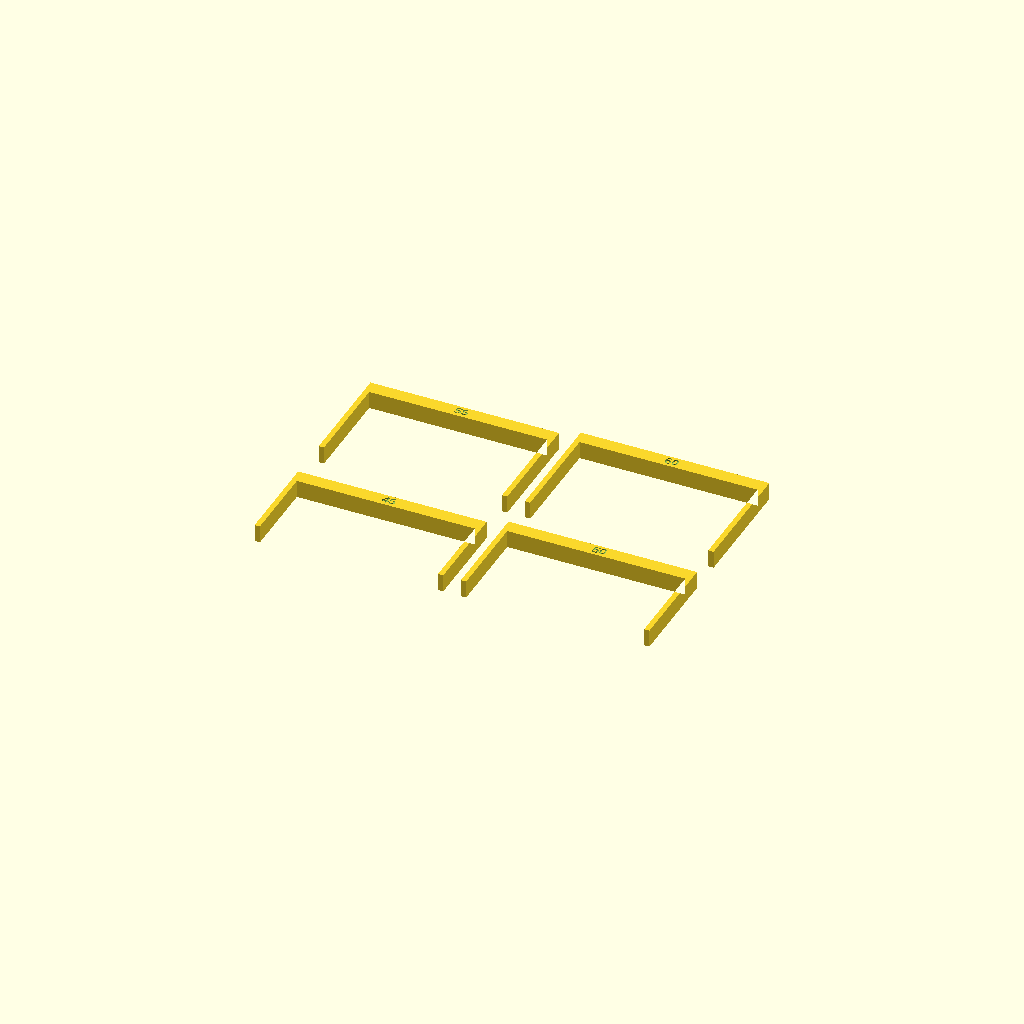
Cell 1: rendered with the file's own defaults.
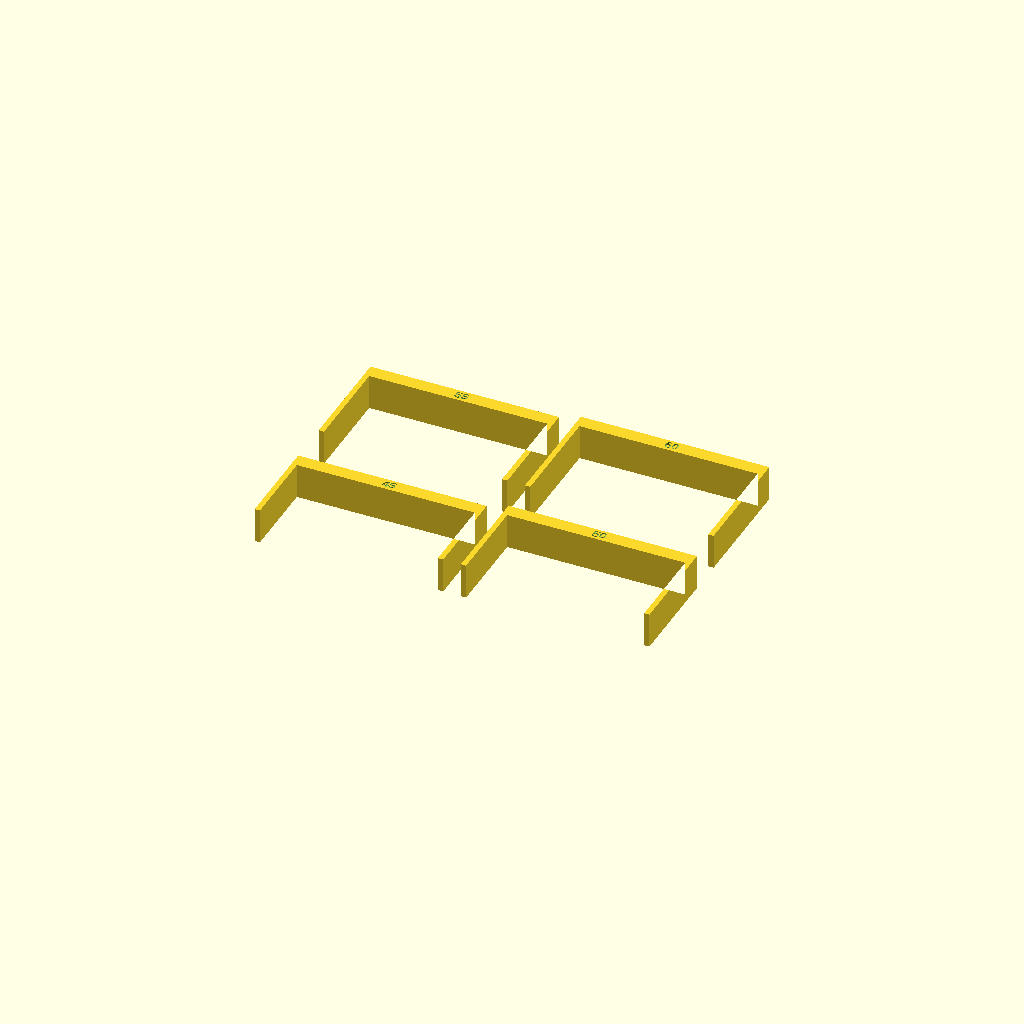
Cell 2: the same model with BAND_T = 20.
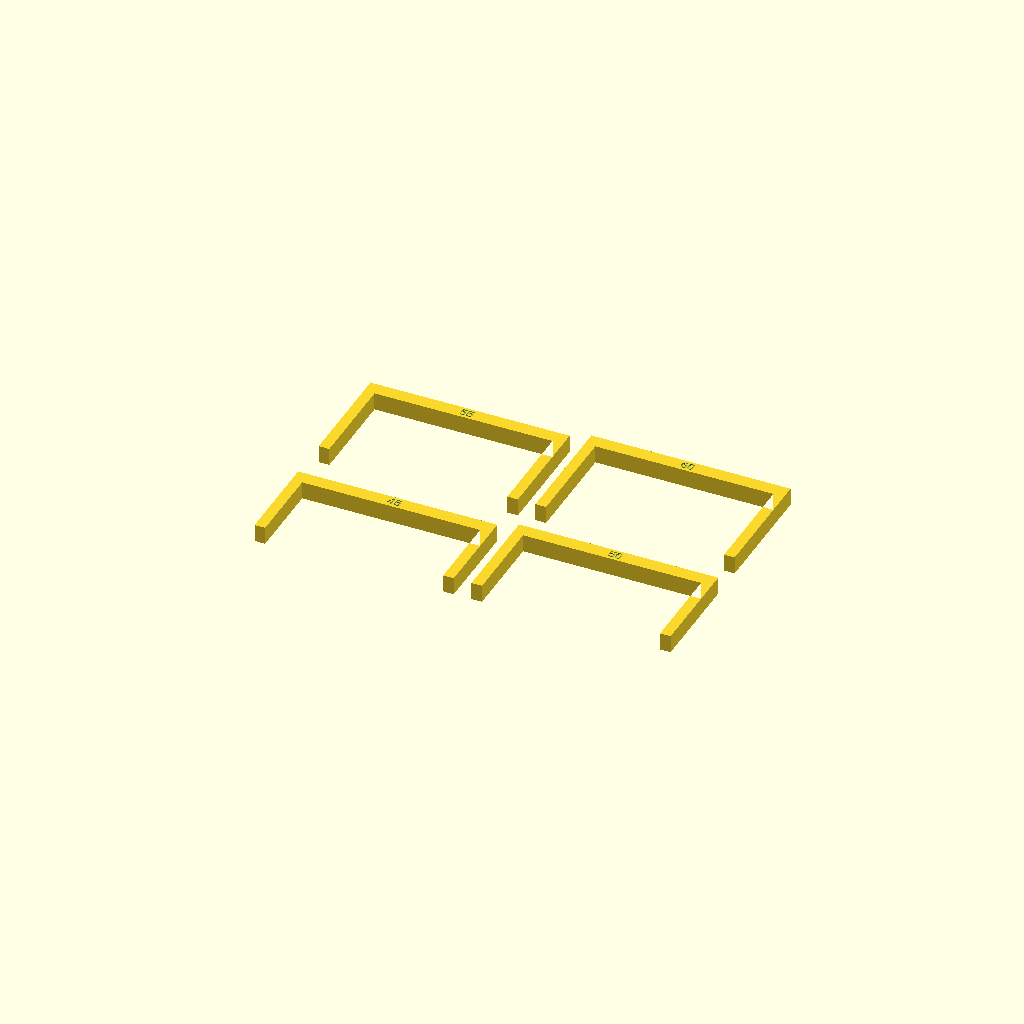
Cell 3: the same model with LEG_T = 6.
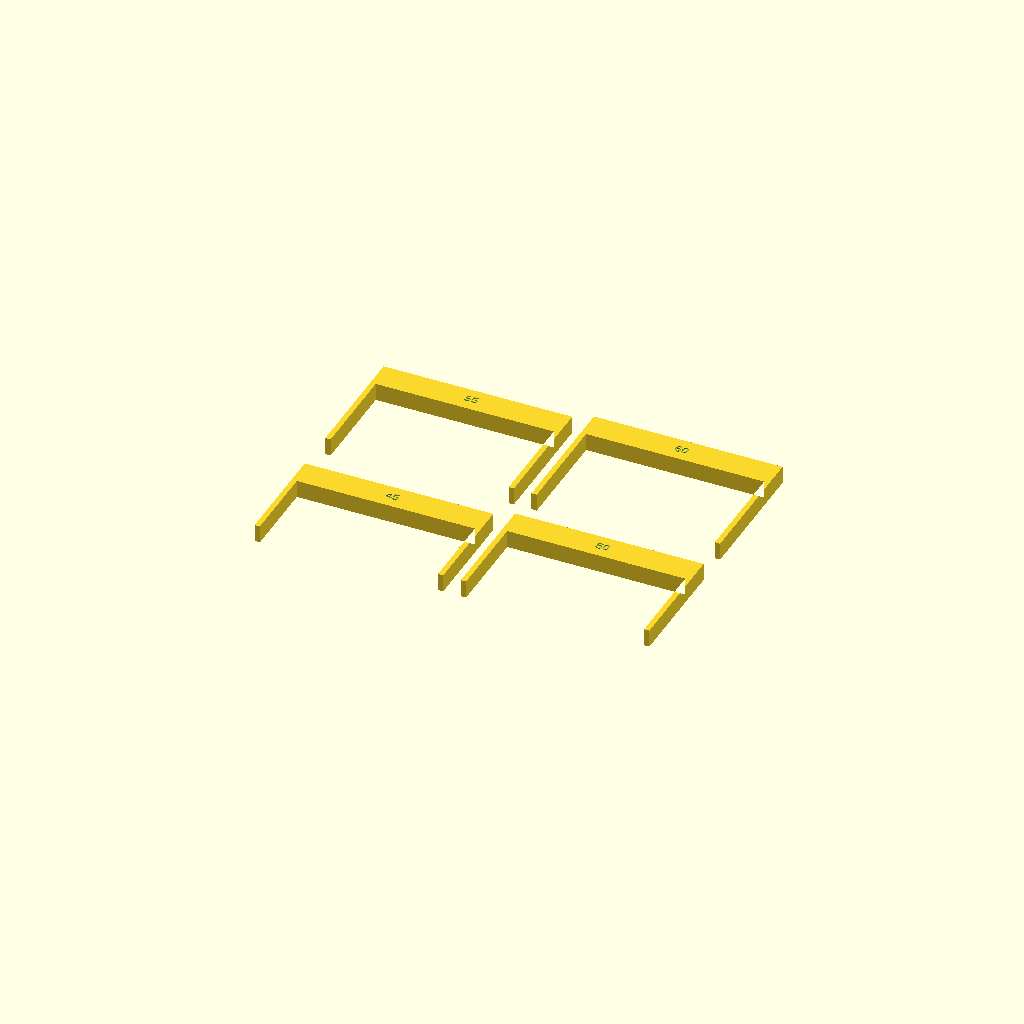
Cell 4: TOP_T = 16 (everything else at default).
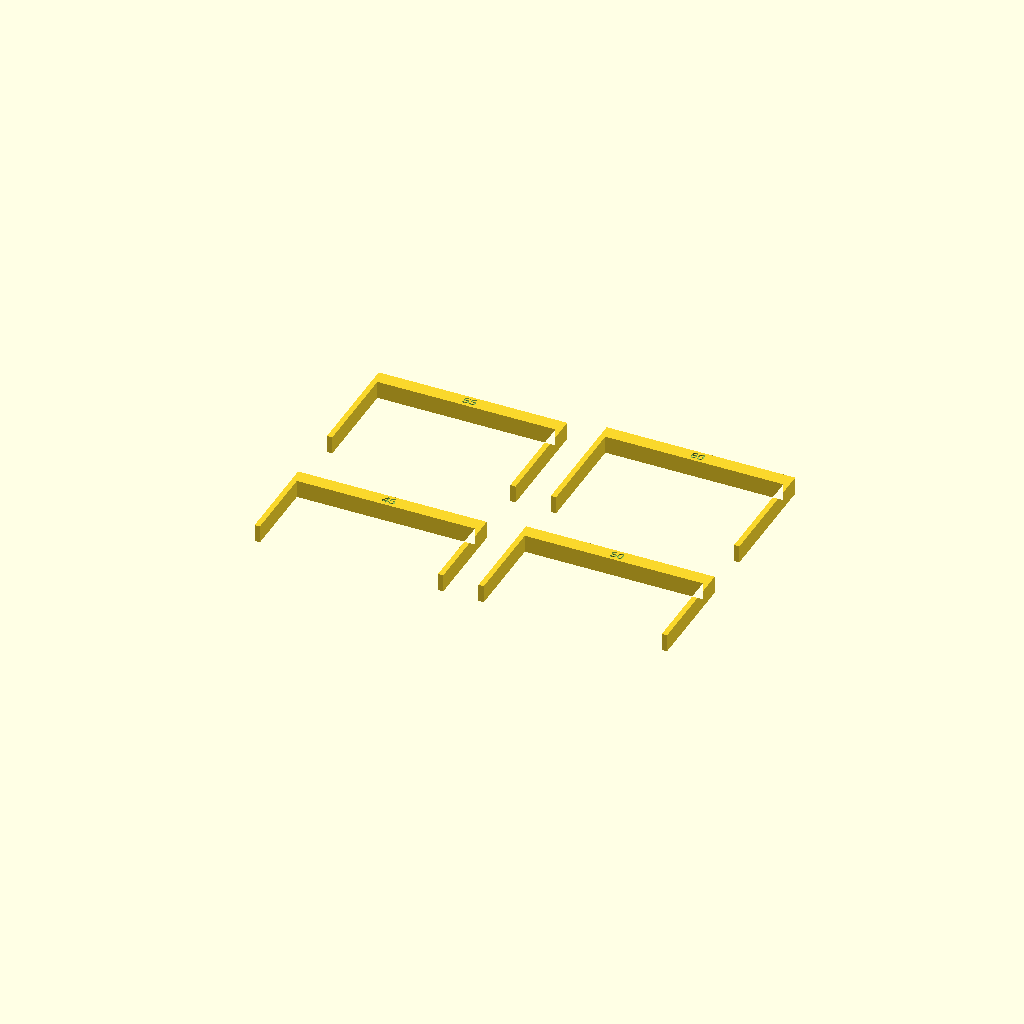
Cell 5: GAP = 20 (everything else at default).
One fixed orthographic camera (rotation 55°, 0°, 25°; colour scheme Cornfield) for every cell.
OpenSCAD source file engindot-shortkiller-topper/wrap_test_bands.scad:
// wrap_test_bands — four wrap bands at bracketed heights. A test coupon.
//
// Answers "can a frame wrap the Shortkiller", and settles SK_H at the same
// time, without you measuring anything.
//
// Each band is an inverted-U slice of a wrapping frame: top bar + two legs,
// open at the bottom, at the SAME 101 mm pocket width the cradle bin uses (now
// confirmed by the test fit). Only the HEIGHT differs, engraved on each.
//
//   1. Print flat. The profile is extruded in Z, so there is not a single
//      overhang and the top bar never bridges. No supports.
//   2. Slide each band down over the Shortkiller from above.
//   3. The one that lands with the top bar just touching the case is SK_H.
//      Too tall rattles; too short will not go on.
//   4. Tell me that number.
//
// A band is only BAND_T thick along the box, so this is a cross-section test:
// it tells us the wrap CLOSES, not how the full-length frame behaves.
include <shortkiller_common.scad>
use <../lib/label.scad>

HEIGHTS = [45, 50, 55, 60];
BAND_T  = 10.0;   // thickness along the box axis — keep thin, it's a coupon
LEG_T   =  3.0;   // leg wall thickness
TOP_T   =  8.0;   // top bar — thick enough to engrave the number into
GAP     = 10.0;   // spacing on the plate

OUT_W = POCKET_W + 2 * LEG_T;

module band(h) {
    difference() {
        linear_extrude(BAND_T)
            difference() {
                square([OUT_W, h + TOP_T]);
                translate([LEG_T, -1]) square([POCKET_W, h + 1]);
            }
        // height engraved into the top bar
        translate([OUT_W / 2, h + TOP_T / 2, BAND_T])
            label_pocket(str(h), size = 5.0);
    }
}

// 2 x 2 on the plate — four bands side by side would run past the bed.
ROW_PITCH = HEIGHTS[len(HEIGHTS)-1] + TOP_T + GAP;
for (i = [0 : len(HEIGHTS)-1])
    translate([(i % 2) * (OUT_W + GAP), floor(i / 2) * ROW_PITCH, 0])
        band(HEIGHTS[i]);
Parameter table extracted from the source (name, type, default, range or options):
HEIGHTS: vector, default [45, 50, 55, 60]
BAND_T: number, default 10
LEG_T: number, default 3
TOP_T: number, default 8
GAP: number, default 10
